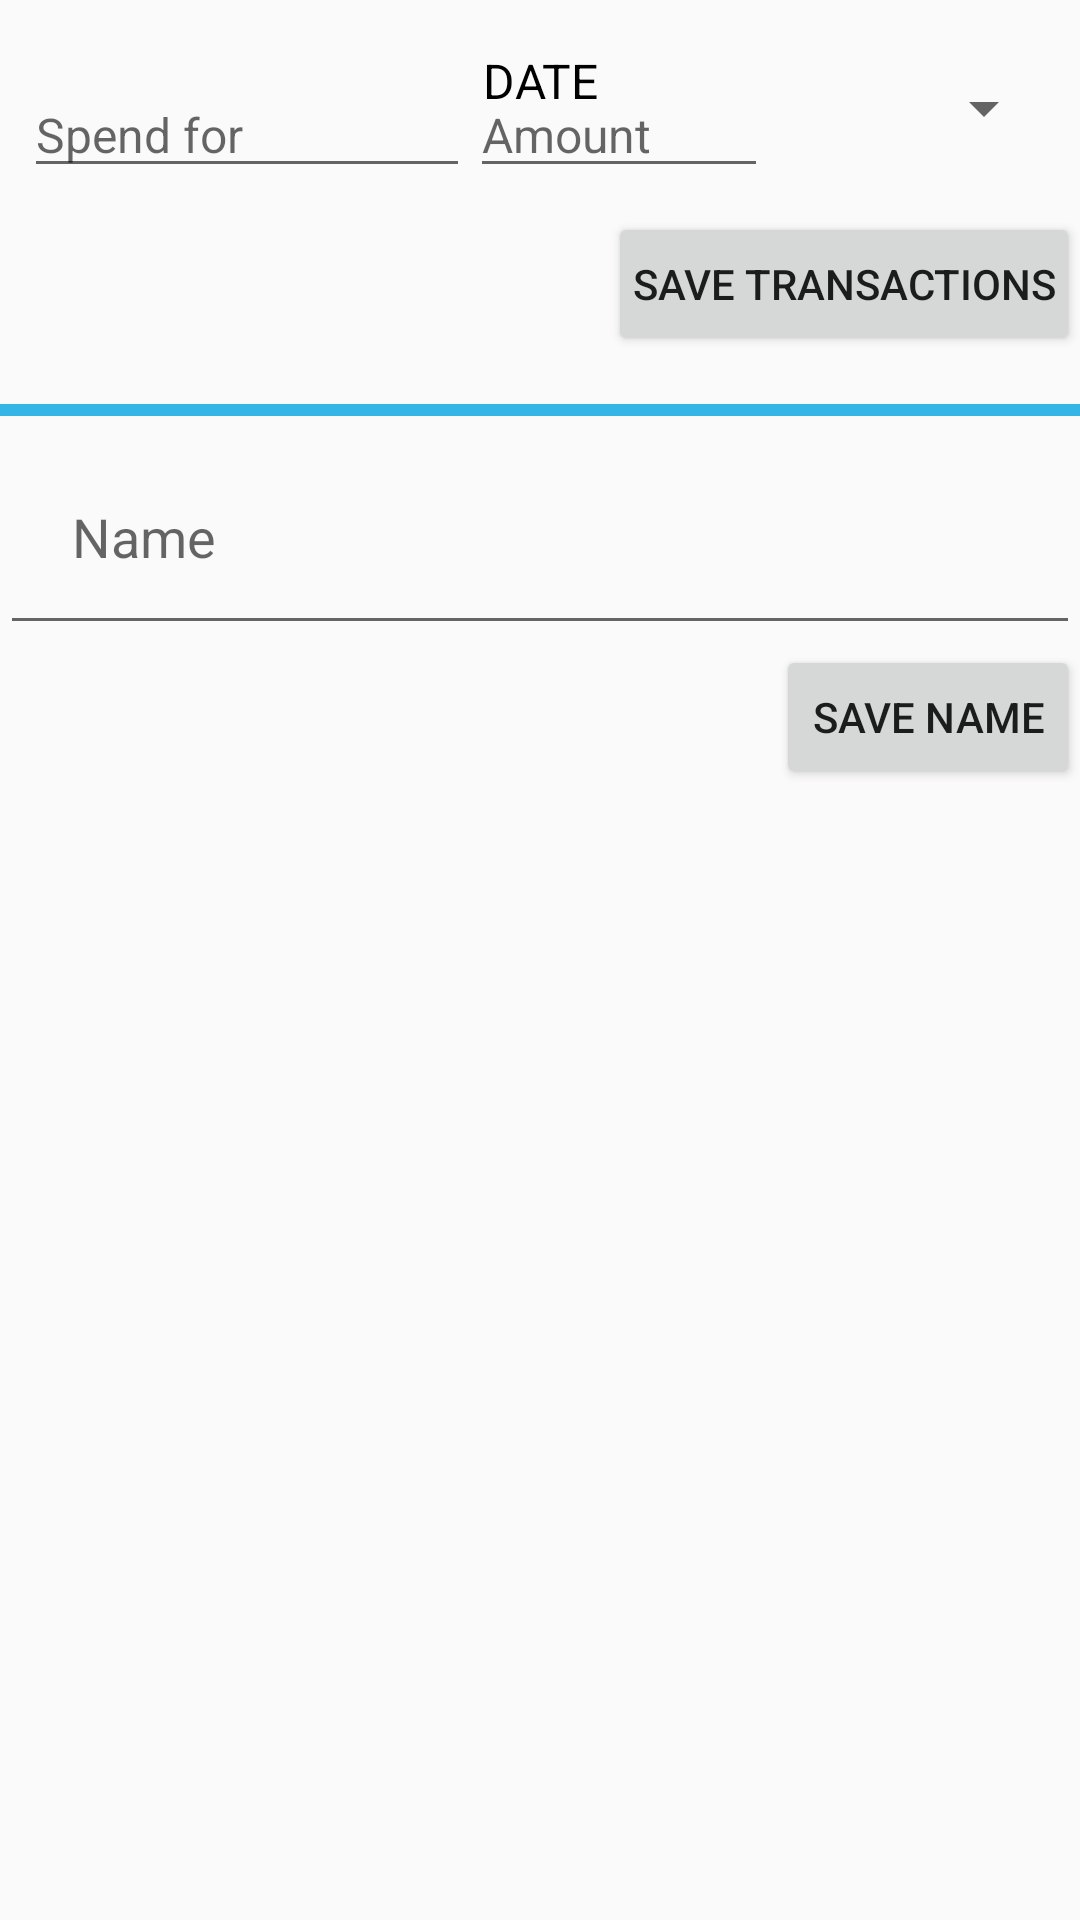

Write the Android layout XML for this screen, with the resource values it uses.
<!-- AndroidManifest.xml: application theme AppTheme -->
<!-- res/layout/activity_edit_transactions.xml -->
<?xml version="1.0" encoding="utf-8"?>
<ScrollView
    xmlns:android="http://schemas.android.com/apk/res/android"
    xmlns:tools="http://schemas.android.com/tools"
    android:layout_width="match_parent"
    android:layout_height="match_parent"
    tools:context=".EditTransactionsActivity">
    <RelativeLayout
        android:layout_width="match_parent"
        android:layout_height="match_parent">
        <TextView
            android:id="@+id/date_editor_tv"
            android:layout_width="match_parent"
            android:layout_height="wrap_content"
            android:padding="16dp"
            android:layout_alignParentTop="true"
            android:textAlignment="center"
            android:textColor="@android:color/black"
            android:textSize="16sp"
            android:text="DATE"/>
        <LinearLayout
            android:id="@+id/layout_a"
            android:layout_width="match_parent"
            android:layout_height="wrap_content"
            android:orientation="horizontal"
            android:layout_marginTop="16dp"
            android:layout_below="@+id/date_edit_tv"
            android:padding="8dp">
            <EditText
                android:id="@+id/edit_comments"
                android:layout_width="0dp"
                android:layout_height="wrap_content"
                android:layout_weight="3"
                android:inputType="textCapWords"
                android:textSize="16sp"
                android:hint="Spend for "/>

            <EditText
                android:id="@+id/edit_amount"
                android:layout_width="0dp"
                android:layout_height="wrap_content"
                android:layout_weight="2"
                android:hint="Amount"
                android:textSize="16sp"
                android:inputType="numberDecimal"/>

            <Spinner
                android:id="@+id/edit_name_spinner"
                android:layout_width="96dp"
                android:layout_height="wrap_content"
                android:paddingRight="4dp"
                android:spinnerMode="dropdown">
            </Spinner>

        </LinearLayout>

        <Button
            android:id="@+id/trans_save_button"
            android:layout_width="wrap_content"
            android:layout_height="wrap_content"
            android:layout_below="@+id/layout_a"
            android:layout_alignParentRight="true"
            android:padding="8dp"
            android:text="Save transactions"/>

        <View
            android:layout_width="match_parent"
            android:layout_height="4dp"
            android:layout_below="@+id/trans_save_button"
            android:layout_marginTop="16dp"
            android:background="@android:color/holo_blue_light">

        </View>
        <EditText
            android:id="@+id/edit_name"
            android:layout_width="match_parent"
            android:layout_height="wrap_content"
            android:paddingTop="16dp"
            android:padding="24dp"
            android:layout_below="@+id/trans_save_button"
            android:layout_marginTop="24dp"
            android:hint="Name"/>
        <Button
            android:id="@+id/save_name_button"
            android:layout_width="wrap_content"
            android:layout_height="wrap_content"
            android:layout_below="@+id/edit_name"
            android:layout_alignParentRight="true"
            android:text="Save name" />

    </RelativeLayout>
</ScrollView>
<!-- resources referenced by this layout -->
<resources>
  <style name="AppTheme" parent="Theme.AppCompat.Light.DarkActionBar">
          
          <item name="colorPrimary">@color/colorPrimary</item>
          <item name="colorPrimaryDark">@color/colorPrimaryDark</item>
          <item name="colorAccent">@color/colorAccent</item>
      </style>
  <color name="colorPrimary">#008577</color>
  <color name="colorPrimaryDark">#00574B</color>
  <color name="colorAccent">#D81B60</color>
</resources>
